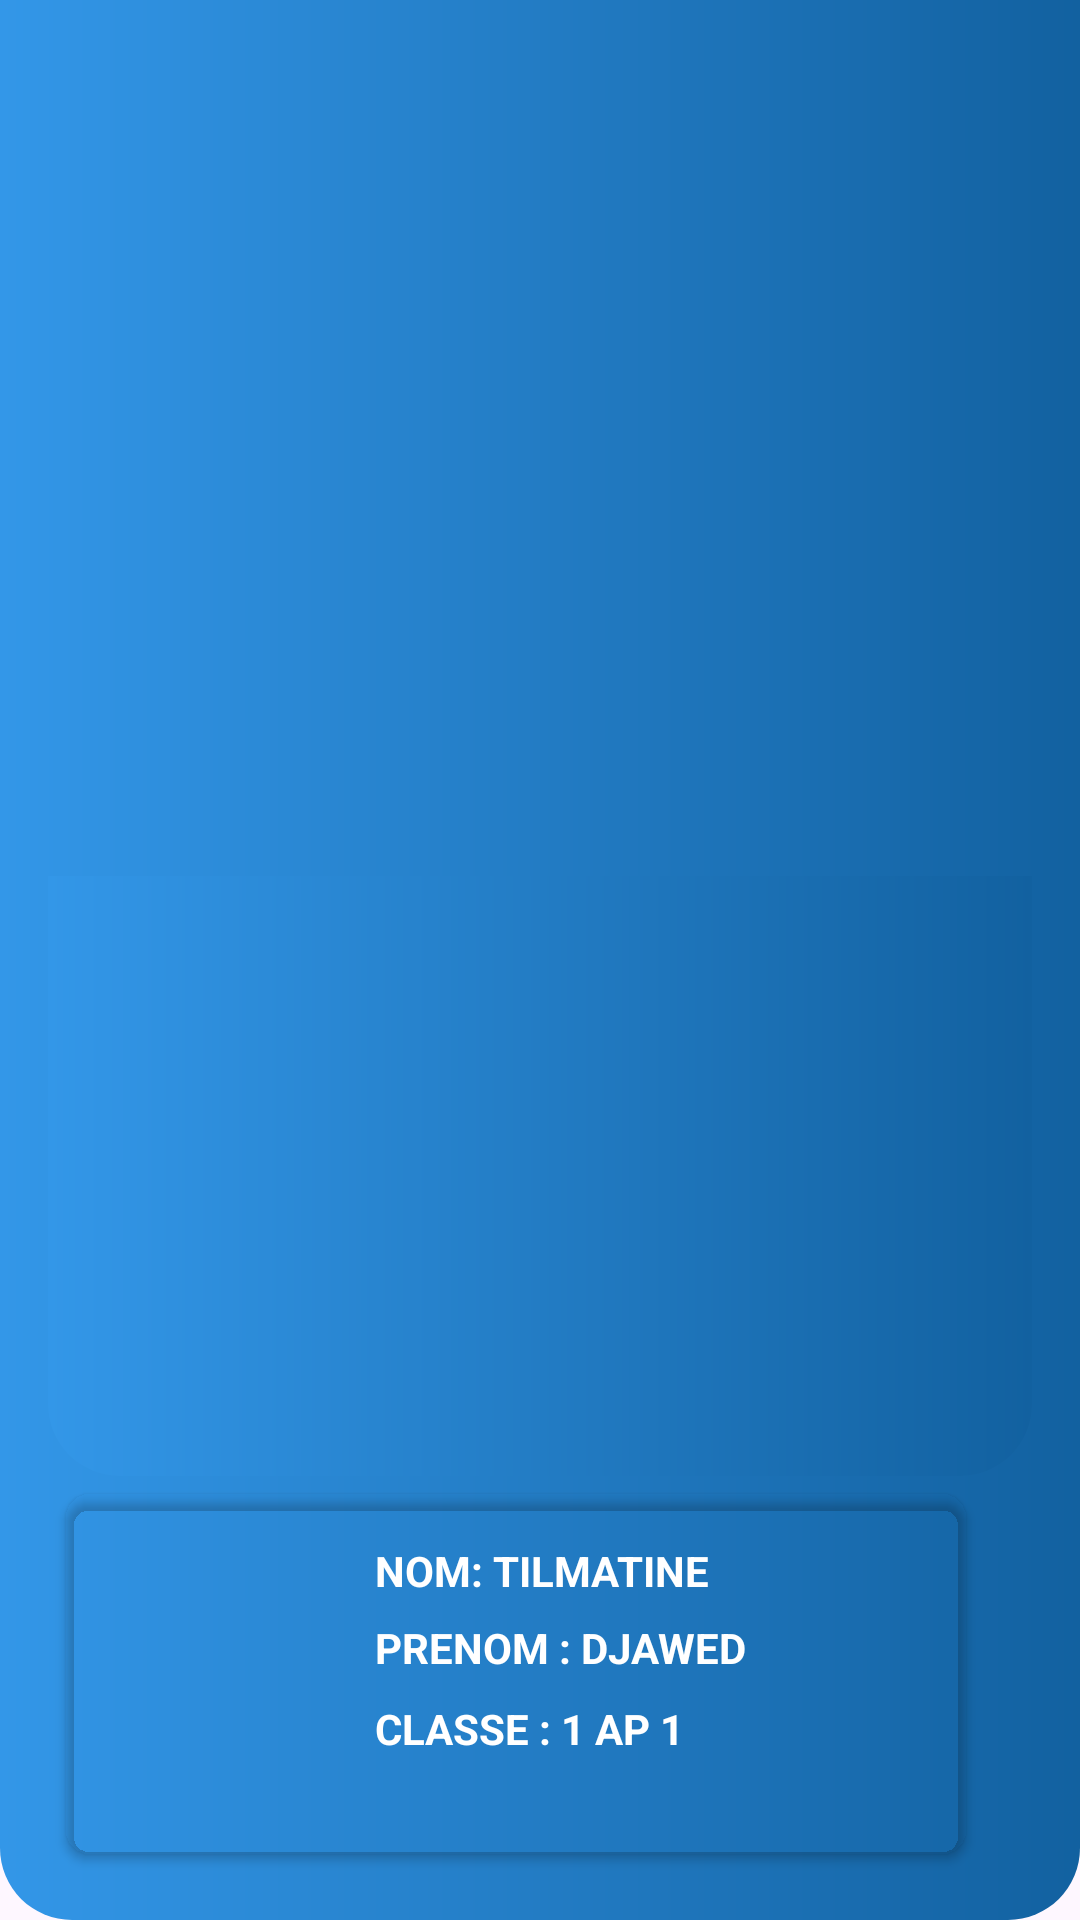

Here is an Android app screen rendered from its layout file. Give the layout XML and the strings, colors and styles it references.
<!-- AndroidManifest.xml: application theme Theme.AppMobile -->
<!-- res/layout/nav_header_main_parent.xml -->
<?xml version="1.0" encoding="utf-8"?>
<LinearLayout
    xmlns:android="http://schemas.android.com/apk/res/android"
    xmlns:app="http://schemas.android.com/apk/res-auto"
    android:layout_width="match_parent"
    android:layout_height="160dp"
    android:background="@drawable/headerparent"
    android:gravity="bottom"
    android:orientation="vertical"
    android:padding="16dp">

    <View
        android:id="@+id/view"
        android:layout_width="match_parent"
        android:layout_height="200dp"
        android:background="@drawable/headerparent"
        app:layout_constraintEnd_toEndOf="parent"
        app:layout_constraintStart_toStartOf="parent"
        app:layout_constraintTop_toTopOf="parent"
        />
    <androidx.cardview.widget.CardView
        android:id="@+id/profilcardparent"
        android:layout_width="300dp"
        android:layout_height="120dp"
        android:layout_margin="6dp"
        android:layout_marginEnd="16dp"
        android:clickable="true"
        android:elevation="12dp"
        android:focusable="true"
        android:foreground="?android:attr/selectableItemBackground"
        android:background="@android:color/transparent"
        app:cardBackgroundColor="@android:color/transparent"
        app:cardCornerRadius="8dp"
        app:layout_constraintBottom_toBottomOf="@+id/view"
        app:layout_constraintEnd_toEndOf="parent"
        app:layout_constraintHorizontal_bias="0.6"
        app:layout_constraintStart_toStartOf="@+id/view"
        app:layout_constraintTop_toTopOf="@+id/view"
        app:layout_constraintVertical_bias="0.8">

        <androidx.constraintlayout.widget.ConstraintLayout
            android:layout_width="match_parent"
            android:layout_height="match_parent"
            android:background="@android:color/transparent">

            <ImageView
                android:id="@+id/profilimg"
                android:layout_width="90dp"
                android:layout_height="80dp"
                android:layout_marginStart="8dp"
                android:src="@drawable/student"
                app:layout_constraintBottom_toBottomOf="parent"
                app:layout_constraintEnd_toEndOf="parent"
                app:layout_constraintHorizontal_bias="0.0"
                app:layout_constraintStart_toStartOf="parent"
                app:layout_constraintTop_toTopOf="parent" />

            <TextView
                android:id="@+id/nomtxt"
                android:layout_width="290dp"
                android:layout_height="wrap_content"
                android:layout_marginStart="5dp"
                android:gravity="left"
                android:text="Nom: tilmatine"
                android:textAllCaps="true"
                android:textColor="@color/white"
                android:textSize="14sp"
                android:textStyle="bold"
                app:layout_constraintBottom_toBottomOf="parent"
                app:layout_constraintEnd_toEndOf="parent"
                app:layout_constraintHorizontal_bias="0.0"
                app:layout_constraintStart_toEndOf="@+id/profilimg"
                app:layout_constraintTop_toTopOf="parent"
                app:layout_constraintVertical_bias="0.158" />

            <TextView
                android:id="@+id/prenomtxt"
                android:layout_width="wrap_content"
                android:layout_height="wrap_content"
                android:layout_marginStart="5dp"
                android:gravity="left"
                android:text="prenom : djawed"
                android:textAllCaps="true"
                android:textColor="@color/white"
                android:textSize="14sp"
                android:textStyle="bold"
                app:layout_constraintBottom_toBottomOf="parent"
                app:layout_constraintEnd_toEndOf="parent"
                app:layout_constraintHorizontal_bias="0.0"
                app:layout_constraintStart_toEndOf="@id/profilimg"
                app:layout_constraintTop_toBottomOf="@+id/nomtxt"
                app:layout_constraintVertical_bias="0.10" />

            <TextView
                android:id="@+id/niveautxt"
                android:layout_width="wrap_content"
                android:layout_height="wrap_content"
                android:layout_marginStart="5dp"
                android:gravity="left"
                android:text="classe : 1 AP 1"
                android:textAllCaps="true"
                android:textColor="@color/white"
                android:textSize="14sp"
                android:textStyle="bold"
                app:layout_constraintBottom_toBottomOf="parent"
                app:layout_constraintEnd_toEndOf="parent"
                app:layout_constraintHorizontal_bias="0.0"
                app:layout_constraintStart_toEndOf="@id/profilimg"
                app:layout_constraintTop_toBottomOf="@+id/prenomtxt"
                app:layout_constraintVertical_bias="0.2" />

        </androidx.constraintlayout.widget.ConstraintLayout>
    </androidx.cardview.widget.CardView>




</LinearLayout>
<!-- resources referenced by this layout -->
<resources>
  <!-- drawable headerparent (drawable) -->
  <?xml version="1.0" encoding="utf-8"?>
      <shape
      xmlns:android="http://schemas.android.com/apk/res/android">
      <gradient android:startColor="#3397E8"
          android:endColor="#1261A0"
          />
          <corners
              android:bottomLeftRadius="24dp"
              android:bottomRightRadius="24dp" />
      </shape>
  <style name="Theme.AppMobile" parent="Base.Theme.AppMobile" />
  <style name="Base.Theme.AppMobile" parent="Theme.Material3.DayNight.NoActionBar">
          
          
      </style>
  <!-- not gathered from this repository: default colours our renderer supplied (Android Studio template values) -->
  <color name="white">#FFFFFFFF</color>
</resources>
